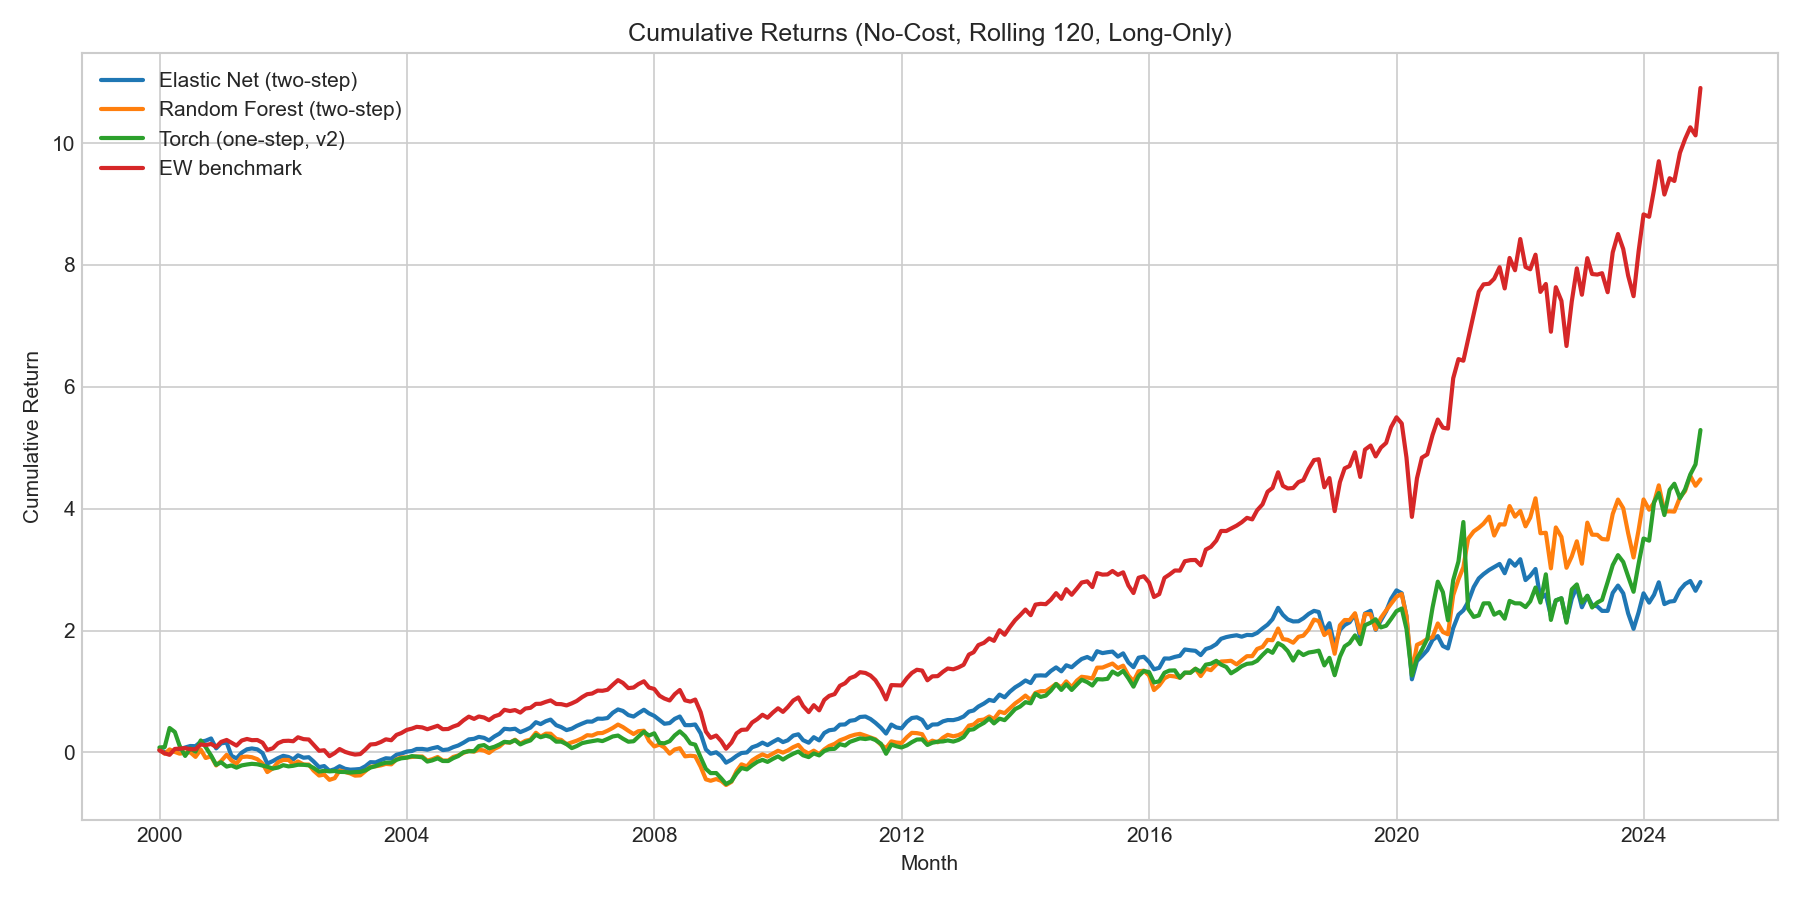

The table this chart was drawn from, first rows:
date, Elastic Net (two-step), Random Forest (two-step), Torch (one-step, v2), EW benchmark
1999-12-31, 0.04079, 0.04759, 0.08166, 0.03354
2000-01-31, 0.009823, -0.02132, 0.0876, -0.01372
2000-02-29, -0.0157, 0.04888, 0.401, -0.03937
2000-03-31, 0.03986, 0.008285, 0.3356, 0.05765
2000-04-28, 0.0505, -0.02016, 0.1112, 0.06189
2000-05-31, 0.08115, -0.005771, -0.05685, 0.07153
2000-06-30, 0.1055, 0.002709, 0.06692, 0.05304
2000-07-31, 0.1028, -0.07288, 0.01309, 0.05182
2000-08-31, 0.1765, 0.0471, 0.1965, 0.1307
2000-09-29, 0.1921, -0.09123, 0.08901, 0.1206
2000-10-31, 0.2293, -0.06307, -0.04976, 0.1392
2000-11-30, 0.06631, -0.2137, -0.2024, 0.09033
2000-12-29, 0.1485, -0.1423, -0.1612, 0.1722
2001-01-31, 0.1634, -0.0389, -0.2324, 0.2048
2001-02-28, -0.05343, -0.1308, -0.2135, 0.16
2001-03-30, -0.0985, -0.1855, -0.2495, 0.1125
2001-04-30, -0.003057, -0.07476, -0.2127, 0.1954
2001-05-31, 0.05139, -0.06825, -0.1974, 0.2214
2001-06-29, 0.06565, -0.07867, -0.1868, 0.2012
2001-07-31, 0.05075, -0.1108, -0.1944, 0.204
2001-08-31, -0.01027, -0.181, -0.2157, 0.16
2001-09-28, -0.1826, -0.3224, -0.2345, 0.04064
2001-10-31, -0.1416, -0.2602, -0.2642, 0.06837
2001-11-30, -0.09429, -0.162, -0.2483, 0.1515
2001-12-31, -0.0559, -0.1228, -0.2094, 0.1877
2002-01-31, -0.07421, -0.1234, -0.2289, 0.1918
2002-02-28, -0.114, -0.1911, -0.219, 0.1837
2002-03-28, -0.04674, -0.1477, -0.2021, 0.2487
2002-04-30, -0.0868, -0.1982, -0.2029, 0.2183
2002-05-31, -0.07835, -0.1991, -0.2119, 0.2123
2002-06-28, -0.1475, -0.2969, -0.2541, 0.1281
2002-07-31, -0.2411, -0.3788, -0.3144, 0.02714
2002-08-30, -0.2234, -0.3636, -0.3014, 0.03596
2002-09-30, -0.301, -0.4498, -0.3108, -0.06098
2002-10-31, -0.2744, -0.4222, -0.3051, -0.0103
2002-11-29, -0.2261, -0.2967, -0.3193, 0.05554
2002-12-31, -0.2683, -0.3201, -0.3215, 0.009411
2003-01-31, -0.2829, -0.3449, -0.3298, -0.01771
2003-02-28, -0.2789, -0.3807, -0.3236, -0.03514
2003-03-31, -0.2711, -0.3766, -0.3189, -0.02682
2003-04-30, -0.2268, -0.3071, -0.2944, 0.04711
2003-05-30, -0.1596, -0.2364, -0.249, 0.1307
2003-06-30, -0.1633, -0.2274, -0.2236, 0.1379
2003-07-31, -0.1263, -0.2118, -0.1901, 0.1721
2003-08-29, -0.09541, -0.1881, -0.1679, 0.2154
2003-09-30, -0.1024, -0.1953, -0.1687, 0.2003
2003-10-31, -0.03716, -0.1141, -0.1209, 0.288
2003-11-28, -0.01995, -0.08209, -0.09667, 0.3177
2003-12-31, 0.01362, -0.08185, -0.08573, 0.3703
2004-01-30, 0.02375, -0.07383, -0.06012, 0.391
2004-02-27, 0.0569, -0.06688, -0.06936, 0.4201
2004-03-31, 0.05781, -0.06665, -0.08008, 0.4107
2004-04-30, 0.04515, -0.1339, -0.1498, 0.3802
2004-05-28, 0.06766, -0.1121, -0.1315, 0.4072
2004-06-30, 0.08854, -0.0749, -0.09708, 0.4374
2004-07-30, 0.03877, -0.1329, -0.1405, 0.3812
2004-08-31, 0.04885, -0.1325, -0.1411, 0.3847
2004-09-30, 0.08704, -0.07386, -0.09375, 0.4247
2004-10-29, 0.1134, -0.05007, -0.06025, 0.4531
2004-11-30, 0.1608, -0.007208, 0.004264, 0.5278
... 240 more rows
